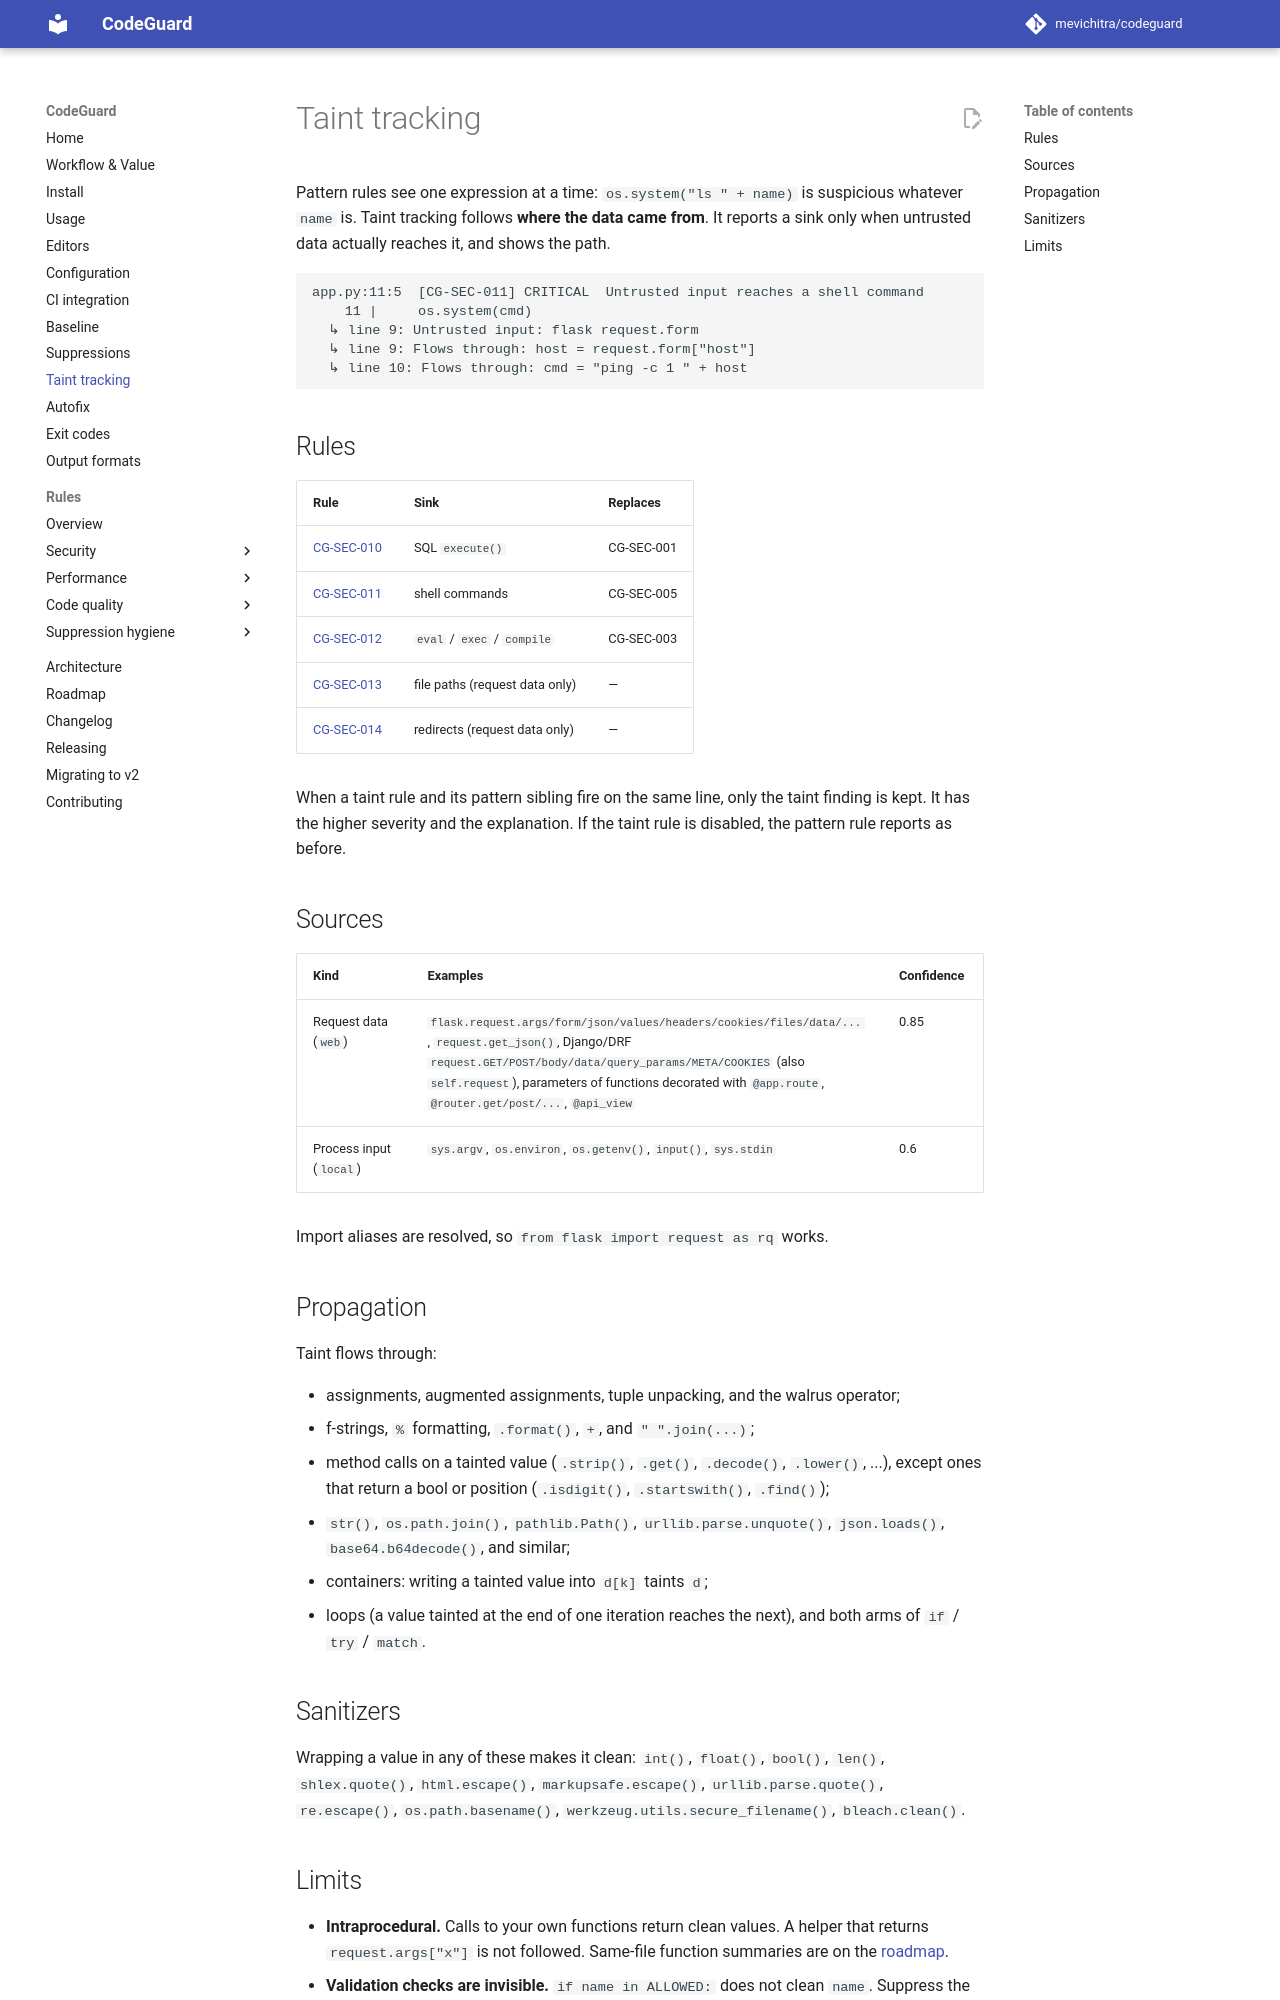

repository: mevichitra/codeguard · page: taint/index.html · generator: mkdocs

# Taint tracking

Pattern rules see one expression at a time: `os.system("ls " + name)` is suspicious
whatever `name` is. Taint tracking follows **where the data came from**. It reports a
sink only when untrusted data actually reaches it, and shows the path.

```text
app.py:11:5  [CG-SEC-011] CRITICAL  Untrusted input reaches a shell command
    11 |     os.system(cmd)
  ↳ line 9: Untrusted input: flask request.form
  ↳ line 9: Flows through: host = request.form["host"]
  ↳ line 10: Flows through: cmd = "ping -c 1 " + host
```

## Rules

| Rule | Sink | Replaces |
|---|---|---|
| [CG-SEC-010](rules/CG-SEC-010.md) | SQL `execute()` | CG-SEC-001 |
| [CG-SEC-011](rules/CG-SEC-011.md) | shell commands | CG-SEC-005 |
| [CG-SEC-012](rules/CG-SEC-012.md) | `eval` / `exec` / `compile` | CG-SEC-003 |
| [CG-SEC-013](rules/CG-SEC-013.md) | file paths (request data only) | — |
| [CG-SEC-014](rules/CG-SEC-014.md) | redirects (request data only) | — |

When a taint rule and its pattern sibling fire on the same line, only the taint finding
is kept. It has the higher severity and the explanation. If the taint rule is disabled,
the pattern rule reports as before.

## Sources

| Kind | Examples | Confidence |
|---|---|---|
| Request data (`web`) | `flask.request.args/form/json/values/headers/cookies/files/data/...`, `request.get_json()`, Django/DRF `request.GET/POST/body/data/query_params/META/COOKIES` (also `self.request`), parameters of functions decorated with `@app.route`, `@router.get/post/...`, `@api_view` | 0.85 |
| Process input (`local`) | `sys.argv`, `os.environ`, `os.getenv()`, `input()`, `sys.stdin` | 0.6 |

Import aliases are resolved, so `from flask import request as rq` works.

## Propagation

Taint flows through:

- assignments, augmented assignments, tuple unpacking, and the walrus operator;
- f-strings, `%` formatting, `.format()`, `+`, and `" ".join(...)`;
- method calls on a tainted value (`.strip()`, `.get()`, `.decode()`, `.lower()`, ...),
  except ones that return a bool or position (`.isdigit()`, `.startswith()`, `.find()`);
- `str()`, `os.path.join()`, `pathlib.Path()`, `urllib.parse.unquote()`, `json.loads()`,
  `base64.b64decode()`, and similar;
- containers: writing a tainted value into `d[k]` taints `d`;
- loops (a value tainted at the end of one iteration reaches the next), and both arms of
  `if` / `try` / `match`.

## Sanitizers

Wrapping a value in any of these makes it clean: `int()`, `float()`, `bool()`, `len()`,
`shlex.quote()`, `html.escape()`, `markupsafe.escape()`, `urllib.parse.quote()`,
`re.escape()`, `os.path.basename()`, `werkzeug.utils.secure_filename()`, `bleach.clean()`.
